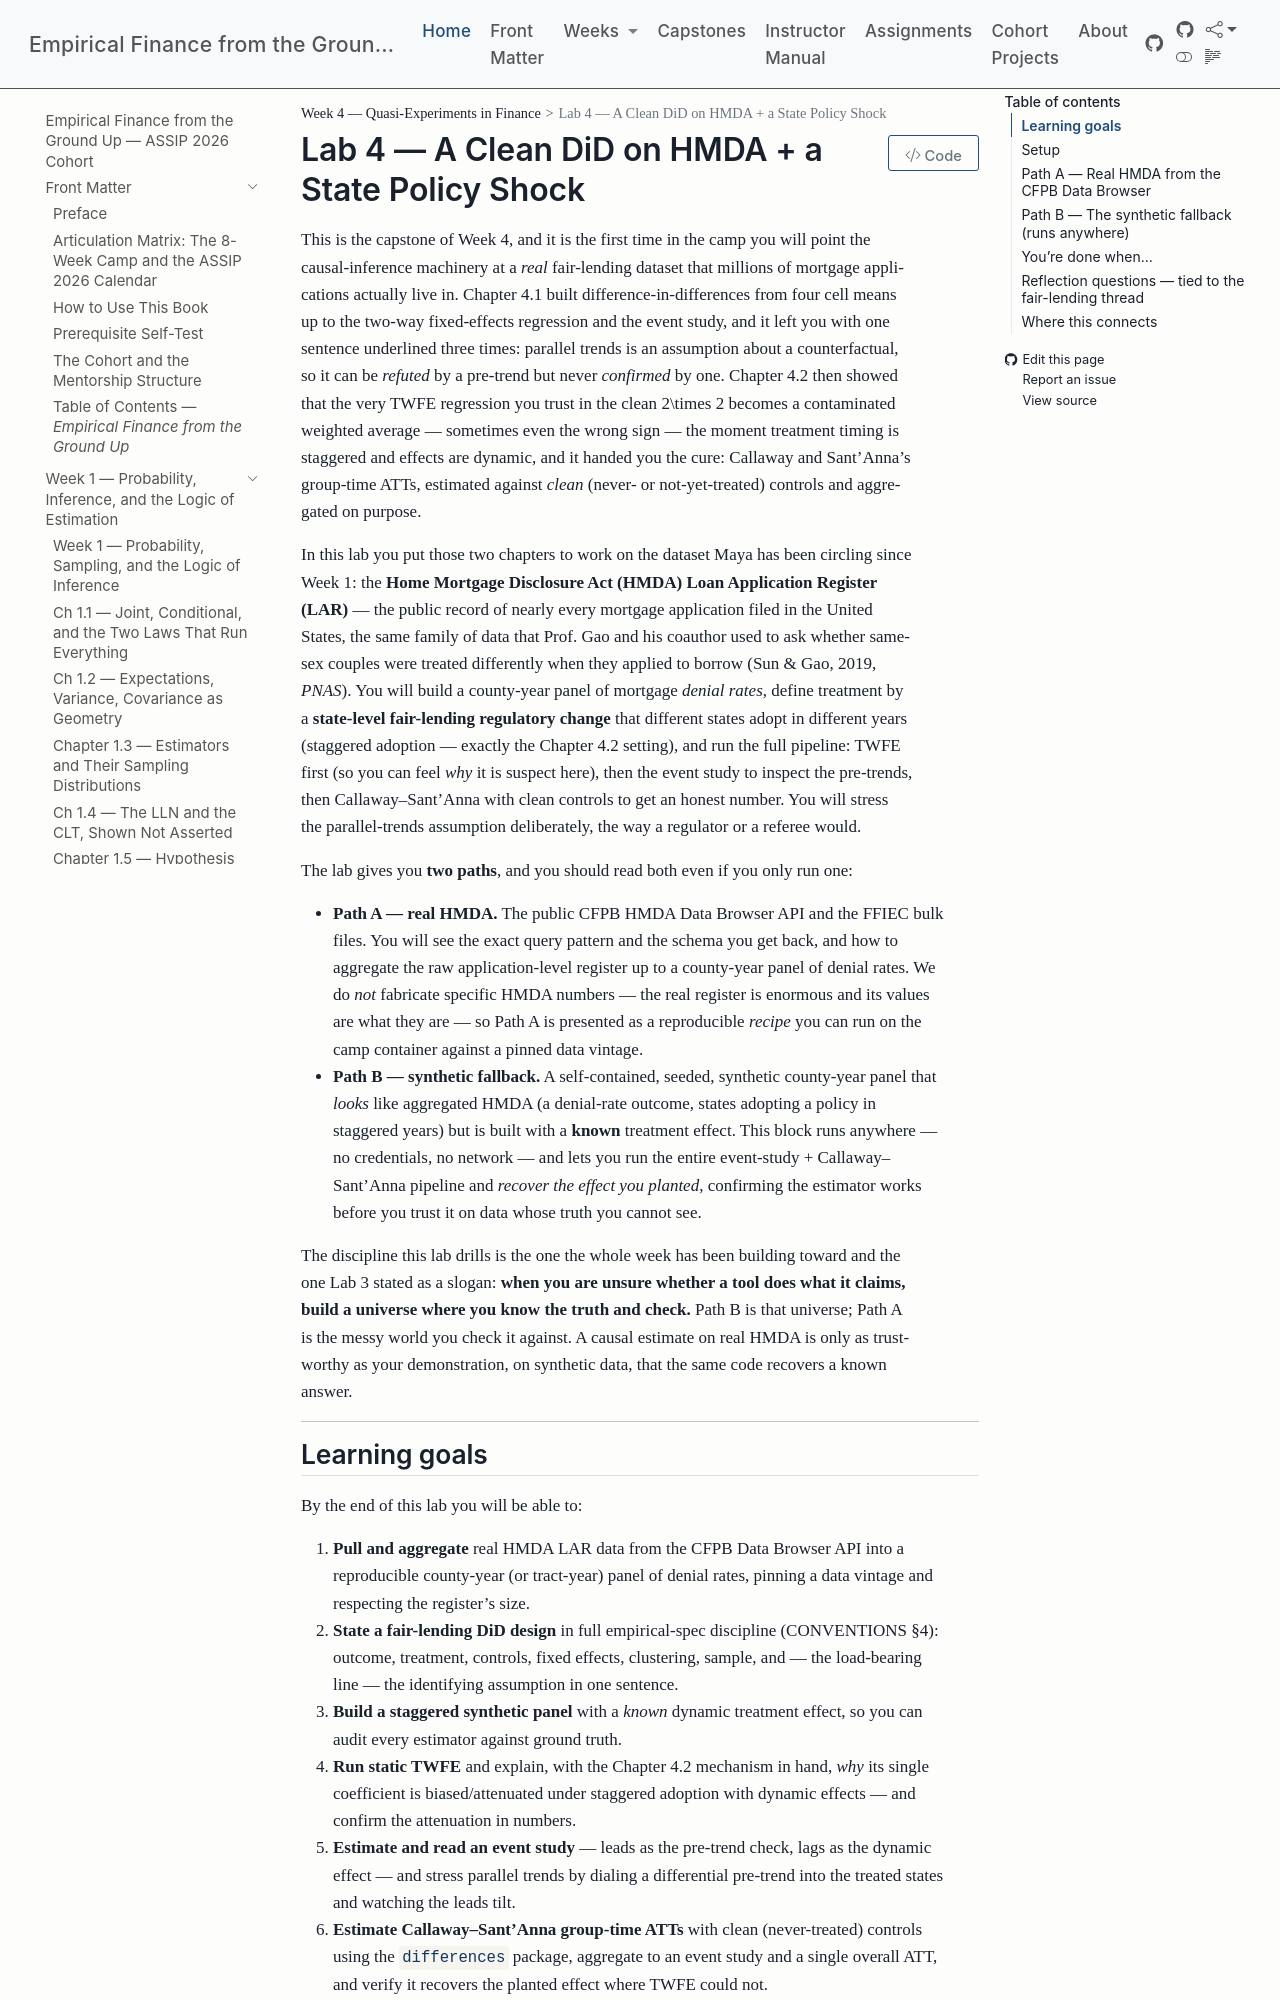

repository: edwardlg/assip-2026-empirical-finance · page: textbook/book/weeks/week-04/lab4-hmda-did.html · generator: mkdocs

# Lab 4 — A Clean DiD on HMDA + a State Policy Shock

This is the capstone of Week 4, and it is the first time in the camp you will point the causal-inference machinery at a *real* fair-lending dataset that millions of mortgage applications actually live in. Chapter 4.1 built difference-in-differences from four cell means up to the two-way fixed-effects regression and the event study, and it left you with one sentence underlined three times: parallel trends is an assumption about a counterfactual, so it can be *refuted* by a pre-trend but never *confirmed* by one. Chapter 4.2 then showed that the very TWFE regression you trust in the clean $2\times 2$ becomes a contaminated weighted average — sometimes even the wrong sign — the moment treatment timing is staggered and effects are dynamic, and it handed you the cure: Callaway and Sant'Anna's group-time ATTs, estimated against *clean* (never- or not-yet-treated) controls and aggregated on purpose.

In this lab you put those two chapters to work on the dataset Maya has been circling since Week 1: the **Home Mortgage Disclosure Act (HMDA) Loan Application Register (LAR)** — the public record of nearly every mortgage application filed in the United States, the same family of data that Prof. Gao and his coauthor used to ask whether same-sex couples were treated differently when they applied to borrow (Sun & Gao, 2019, *PNAS*). You will build a county-year panel of mortgage *denial rates*, define treatment by a **state-level fair-lending regulatory change** that different states adopt in different years (staggered adoption — exactly the Chapter 4.2 setting), and run the full pipeline: TWFE first (so you can feel *why* it is suspect here), then the event study to inspect the pre-trends, then Callaway–Sant'Anna with clean controls to get an honest number. You will stress the parallel-trends assumption deliberately, the way a regulator or a referee would.

The lab gives you **two paths**, and you should read both even if you only run one:

- **Path A — real HMDA.** The public CFPB HMDA Data Browser API and the FFIEC bulk files. You will see the exact query pattern and the schema you get back, and how to aggregate the raw application-level register up to a county-year panel of denial rates. We do *not* fabricate specific HMDA numbers — the real register is enormous and its values are what they are — so Path A is presented as a reproducible *recipe* you can run on the camp container against a pinned data vintage.
- **Path B — synthetic fallback.** A self-contained, seeded, synthetic county-year panel that *looks* like aggregated HMDA (a denial-rate outcome, states adopting a policy in staggered years) but is built with a **known** treatment effect. This block runs anywhere — no credentials, no network — and lets you run the entire event-study + Callaway–Sant'Anna pipeline and *recover the effect you planted*, confirming the estimator works before you trust it on data whose truth you cannot see.

The discipline this lab drills is the one the whole week has been building toward and the one Lab 3 stated as a slogan: **when you are unsure whether a tool does what it claims, build a universe where you know the truth and check.** Path B is that universe; Path A is the messy world you check it against. A causal estimate on real HMDA is only as trustworthy as your demonstration, on synthetic data, that the same code recovers a known answer.

---
